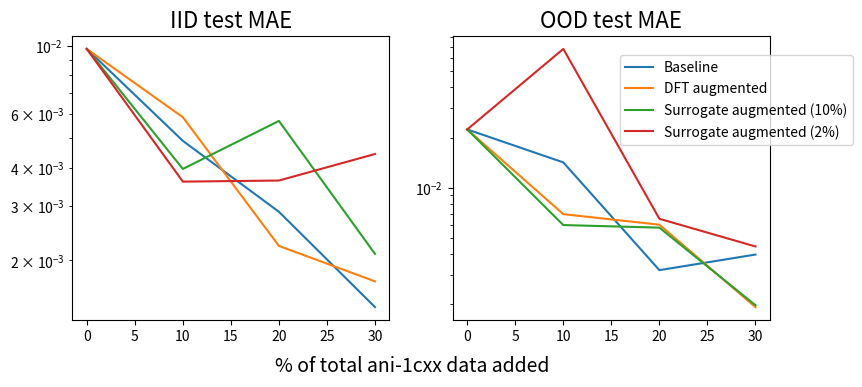

Write the Python code that produced this figure.
import numpy as np

import matplotlib.pyplot as plt

results = {
    'Baseline': {
        0:  [9.76e-3, 2.24e-2],
        10: [4.90e-3, 1.42e-2],
        20: [2.88e-3, 3.20e-3],
        30: [1.41e-3, 3.97e-3]
    },
    'DFT augmented': {
        0:  [9.76e-3, 2.24e-2],
        10: [5.85e-3, 6.94e-3],
        20: [2.23e-3, 6.00e-3],
        30: [1.71e-3, 1.92e-3]
    },
    'Surrogate augmented (10%)': {
        0:  [9.76e-3, 2.24e-2],
        10: [3.97e-3, 5.97e-3],
        20: [5.69e-3, 5.76e-3],
        30: [2.10e-3, 1.97e-3]
    },
    'Surrogate augmented (2%)': {
        0:  [9.76e-3, 2.24e-2],
        10: [3.61e-3, 6.82e-2],
        20: [3.64e-3, 6.51e-3],
        30: [4.44e-3, 4.44e-3]
    },
}


if __name__ == "__main__":
    fig, ax = plt.subplots(ncols=2, nrows=1, figsize=(9, 4))
    titles = ['IID test MAE', 'OOD test MAE']


    lines = []
    for idx, title in enumerate(titles):
        for key, values in results.items():
            lines.append(ax[idx].plot([k for k in values.keys()], [v[idx] for v in values.values()], label=key))
        
        ax[idx].set_yscale('log')
        # axis.set_xlim([100, 6000])
        ax[idx].set_title(title, fontsize=16)

    fig.text(
        x=0.35, 
        y=0.04, 
        s="% of total ani-1cxx data added",
        fontsize=14
    )

    fig.legend(
        handles=[l[0] for l in lines[:4]],
        loc='right', 
        bbox_to_anchor=(1.0, 0.72)
    )

    plt.subplots_adjust(
        bottom=0.17,
    )

    plt.savefig('eas_curves.png')
    # plt.subplot_tool()
    plt.show()
